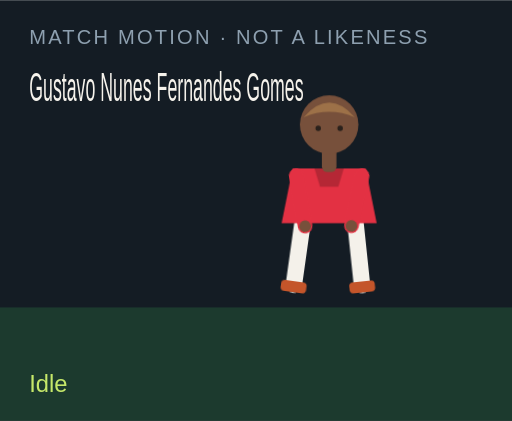
t = 0.00 s
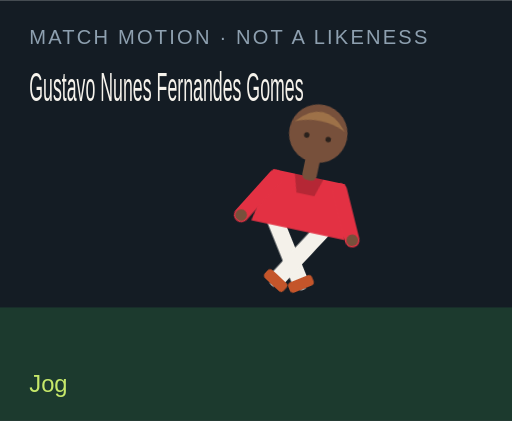
t = 1.50 s
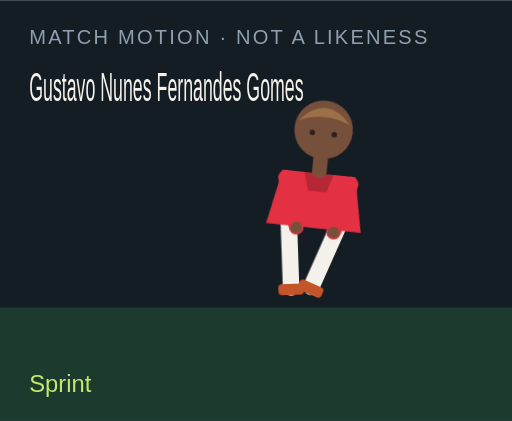
t = 3.00 s
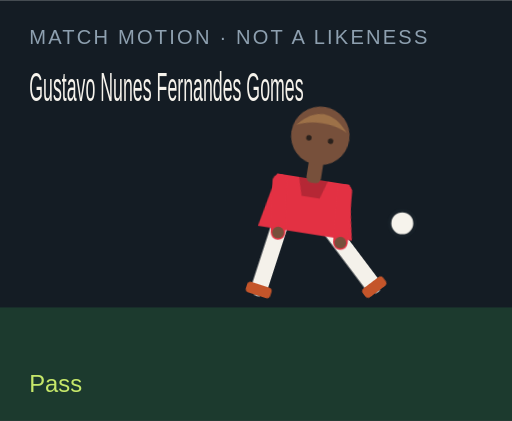
t = 4.50 s
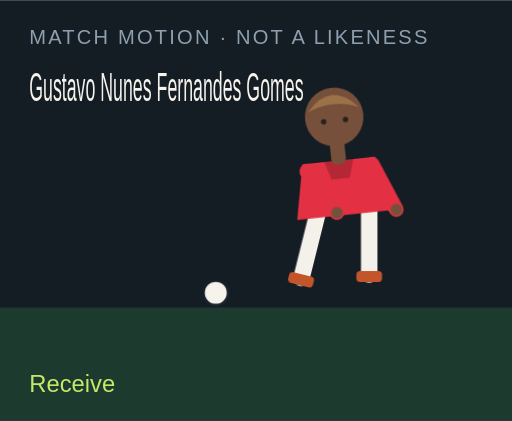
t = 6.00 s
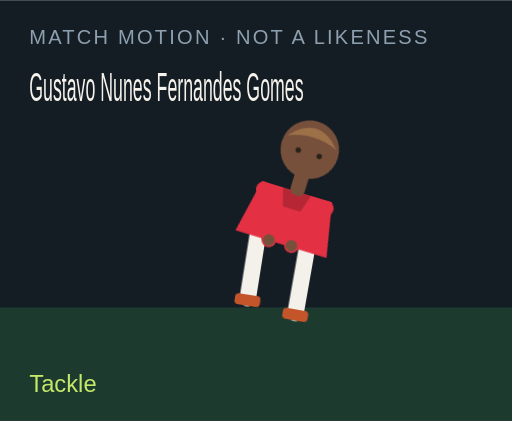
t = 7.50 s

The animated SVG that drew these frames (rendered in a browser with its animation timeline set to each time). Animation: 18 CSS @keyframes rules; one cycle of 9.00 s, repeats indefinitely.

<?xml version="1.0" encoding="UTF-8"?>
<svg xmlns="http://www.w3.org/2000/svg" viewBox="0 0 280 230" role="img">
  <style>@media (prefers-reduced-motion: reduce){animate,animateTransform{display:none}}</style>
  <rect width="280" height="230" fill="#141c24"/>
  <rect y="168" width="280" height="62" fill="#1c3a2e"/>
  <text x="16" y="24" fill="#8ea0b0" font-family="Arial,sans-serif" font-size="11" letter-spacing="1.2">MATCH MOTION · NOT A LIKENESS</text>
  <text x="16" y="55" fill="#f6f3ec" font-family="Impact,sans-serif" font-size="22" textLength="150" lengthAdjust="spacingAndGlyphs">Gustavo Nunes Fernandes Gomes</text>
  <circle r="7" fill="#f6f3ec" stroke="#172028" stroke-width="2" id="motion-25160" cx="150" cy="160" opacity="0">
    
    
    
  </circle>
  <g transform="translate(132 40)">
    <g id="motion-25182" transform="rotate(0 48 90)">
      
      <g id="motion-25184" transform="translate(0 0)">
        
        <g transform="translate(34 78)"><g id="motion-25186" transform="rotate(8)"><path d="M0 0 V38" stroke="#f4f1ea" stroke-width="9" stroke-linecap="round"/><rect x="-7" y="36" width="14" height="6" rx="2" fill="#c4552a"/></g></g>
        <g transform="translate(62 78)"><g id="motion-25188" transform="rotate(-6)"><path d="M0 0 V38" stroke="#f4f1ea" stroke-width="9" stroke-linecap="round"/><rect x="-7" y="36" width="14" height="6" rx="2" fill="#c4552a"/></g></g>
        <path d="M28 52 h40 l6 30 H22 Z" fill="#e33143"/>
        <path d="M40 52 h16 l-3 10 H43 Z" fill="#000" opacity=".2"/>
        <g transform="translate(30 56)"><g id="motion-25190" transform="rotate(-10)"><path d="M0 0 V28" stroke="#e33143" stroke-width="8" stroke-linecap="round"/><circle cx="0" cy="28" r="3.2" fill="#77503b"/></g></g>
        <g transform="translate(66 56)"><g id="motion-25192" transform="rotate(12)"><path d="M0 0 V28" stroke="#e33143" stroke-width="8" stroke-linecap="round"/><circle cx="0" cy="28" r="3.2" fill="#77503b"/></g></g>
        <rect x="44" y="40" width="8" height="14" rx="3" fill="#77503b"/>
        <circle cx="48" cy="28" r="16" fill="#77503b"/>
        <path d="M34 24 Q48 8 62 24 Q48 18 34 24" fill="#9d7148"/>
        <circle cx="42" cy="30" r="1.5" fill="#2a211c"/><circle cx="54" cy="30" r="1.5" fill="#2a211c"/>
      </g>
    </g>
  </g>
  <text x="16" y="214" fill="#c6e86a" font-family="Arial,sans-serif" font-size="13" opacity="1" id="motion-25164">Idle</text><text x="16" y="214" fill="#c6e86a" font-family="Arial,sans-serif" font-size="13" opacity="0" id="motion-25166">Jog</text><text x="16" y="214" fill="#c6e86a" font-family="Arial,sans-serif" font-size="13" opacity="0" id="motion-25168">Sprint</text><text x="16" y="214" fill="#c6e86a" font-family="Arial,sans-serif" font-size="13" opacity="0" id="motion-25170">Dribble</text><text x="16" y="214" fill="#c6e86a" font-family="Arial,sans-serif" font-size="13" opacity="0" id="motion-25172">Pass</text><text x="16" y="214" fill="#c6e86a" font-family="Arial,sans-serif" font-size="13" opacity="0" id="motion-25174">Shoot</text><text x="16" y="214" fill="#c6e86a" font-family="Arial,sans-serif" font-size="13" opacity="0" id="motion-25176">Receive</text><text x="16" y="214" fill="#c6e86a" font-family="Arial,sans-serif" font-size="13" opacity="0" id="motion-25178">Tackle</text><text x="16" y="214" fill="#c6e86a" font-family="Arial,sans-serif" font-size="13" opacity="0" id="motion-25180">Arms wide</text>
<style>@keyframes track-25161{0%{cx:150px}11.1%{cx:156px}22.2%{cx:164px}33.300000000000004%{cx:142px}44.4%{cx:190px}55.60000000000001%{cx:250px}66.7%{cx:118px}77.8%{cx:150px}88.9%{cx:150px}100%{cx:150px}}@keyframes track-25162{0%{cy:160px}11.1%{cy:158px}22.2%{cy:154px}33.300000000000004%{cy:156px}44.4%{cy:148px}55.60000000000001%{cy:96px}66.7%{cy:160px}77.8%{cy:160px}88.9%{cy:160px}100%{cy:160px}}@keyframes track-25163{0%{opacity:0}11.1%{opacity:0}22.2%{opacity:0}33.300000000000004%{opacity:1}44.4%{opacity:1}55.60000000000001%{opacity:1}66.7%{opacity:1}77.8%{opacity:0}88.9%{opacity:0}100%{opacity:0}}@keyframes track-25165{0%{opacity:1}11.1%{opacity:0}22.2%{opacity:0}33.300000000000004%{opacity:0}44.4%{opacity:0}55.60000000000001%{opacity:0}66.7%{opacity:0}77.8%{opacity:0}88.9%{opacity:0}100%{opacity:1}}@keyframes track-25167{0%{opacity:0}11.1%{opacity:1}22.2%{opacity:0}33.300000000000004%{opacity:0}44.4%{opacity:0}55.60000000000001%{opacity:0}66.7%{opacity:0}77.8%{opacity:0}88.9%{opacity:0}100%{opacity:0}}@keyframes track-25169{0%{opacity:0}11.1%{opacity:0}22.2%{opacity:1}33.300000000000004%{opacity:0}44.4%{opacity:0}55.60000000000001%{opacity:0}66.7%{opacity:0}77.8%{opacity:0}88.9%{opacity:0}100%{opacity:0}}@keyframes track-25171{0%{opacity:0}11.1%{opacity:0}22.2%{opacity:0}33.300000000000004%{opacity:1}44.4%{opacity:0}55.60000000000001%{opacity:0}66.7%{opacity:0}77.8%{opacity:0}88.9%{opacity:0}100%{opacity:0}}@keyframes track-25173{0%{opacity:0}11.1%{opacity:0}22.2%{opacity:0}33.300000000000004%{opacity:0}44.4%{opacity:1}55.60000000000001%{opacity:0}66.7%{opacity:0}77.8%{opacity:0}88.9%{opacity:0}100%{opacity:0}}@keyframes track-25175{0%{opacity:0}11.1%{opacity:0}22.2%{opacity:0}33.300000000000004%{opacity:0}44.4%{opacity:0}55.60000000000001%{opacity:1}66.7%{opacity:0}77.8%{opacity:0}88.9%{opacity:0}100%{opacity:0}}@keyframes track-25177{0%{opacity:0}11.1%{opacity:0}22.2%{opacity:0}33.300000000000004%{opacity:0}44.4%{opacity:0}55.60000000000001%{opacity:0}66.7%{opacity:1}77.8%{opacity:0}88.9%{opacity:0}100%{opacity:0}}@keyframes track-25179{0%{opacity:0}11.1%{opacity:0}22.2%{opacity:0}33.300000000000004%{opacity:0}44.4%{opacity:0}55.60000000000001%{opacity:0}66.7%{opacity:0}77.8%{opacity:1}88.9%{opacity:0}100%{opacity:0}}@keyframes track-25181{0%{opacity:0}11.1%{opacity:0}22.2%{opacity:0}33.300000000000004%{opacity:0}44.4%{opacity:0}55.60000000000001%{opacity:0}66.7%{opacity:0}77.8%{opacity:0}88.9%{opacity:1}100%{opacity:0}}@keyframes track-25183{0%{transform:rotate(0deg)}11.1%{transform:rotate(8deg)}22.2%{transform:rotate(16deg)}33.300000000000004%{transform:rotate(6deg)}44.4%{transform:rotate(4deg)}55.60000000000001%{transform:rotate(14deg)}66.7%{transform:rotate(-6deg)}77.8%{transform:rotate(34deg)}88.9%{transform:rotate(0deg)}100%{transform:rotate(0deg)}}@keyframes track-25185{0%{transform:translate(0px,0px)}11.1%{transform:translate(0px,-3px)}22.2%{transform:translate(0px,-6px)}33.300000000000004%{transform:translate(0px,-2px)}44.4%{transform:translate(0px,2px)}55.60000000000001%{transform:translate(0px,-4px)}66.7%{transform:translate(0px,1px)}77.8%{transform:translate(0px,10px)}88.9%{transform:translate(0px,-8px)}100%{transform:translate(0px,0px)}}@keyframes track-25187{0%{transform:rotate(8deg)}11.1%{transform:rotate(-26deg)}22.2%{transform:rotate(-42deg)}33.300000000000004%{transform:rotate(-8deg)}44.4%{transform:rotate(6deg)}55.60000000000001%{transform:rotate(12deg)}66.7%{transform:rotate(20deg)}77.8%{transform:rotate(-8deg)}88.9%{transform:rotate(-8deg)}100%{transform:rotate(8deg)}}@keyframes track-25189{0%{transform:rotate(-6deg)}11.1%{transform:rotate(24deg)}22.2%{transform:rotate(38deg)}33.300000000000004%{transform:rotate(18deg)}44.4%{transform:rotate(-38deg)}55.60000000000001%{transform:rotate(-54deg)}66.7%{transform:rotate(6deg)}77.8%{transform:rotate(-22deg)}88.9%{transform:rotate(8deg)}100%{transform:rotate(-6deg)}}@keyframes track-25191{0%{transform:rotate(-10deg)}11.1%{transform:rotate(24deg)}22.2%{transform:rotate(36deg)}33.300000000000004%{transform:rotate(-18deg)}44.4%{transform:rotate(10deg)}55.60000000000001%{transform:rotate(-24deg)}66.7%{transform:rotate(-30deg)}77.8%{transform:rotate(12deg)}88.9%{transform:rotate(-58deg)}100%{transform:rotate(-10deg)}}@keyframes track-25193{0%{transform:rotate(12deg)}11.1%{transform:rotate(-20deg)}22.2%{transform:rotate(-32deg)}33.300000000000004%{transform:rotate(14deg)}44.4%{transform:rotate(-26deg)}55.60000000000001%{transform:rotate(18deg)}66.7%{transform:rotate(-22deg)}77.8%{transform:rotate(-6deg)}88.9%{transform:rotate(58deg)}100%{transform:rotate(12deg)}}@media(prefers-reduced-motion:no-preference){#motion-25160{animation:track-25161 9s linear infinite both,track-25162 9s linear infinite both,track-25163 9s steps(1,end) infinite both}#motion-25164{animation:track-25165 9s steps(1,end) infinite both}#motion-25166{animation:track-25167 9s steps(1,end) infinite both}#motion-25168{animation:track-25169 9s steps(1,end) infinite both}#motion-25170{animation:track-25171 9s steps(1,end) infinite both}#motion-25172{animation:track-25173 9s steps(1,end) infinite both}#motion-25174{animation:track-25175 9s steps(1,end) infinite both}#motion-25176{animation:track-25177 9s steps(1,end) infinite both}#motion-25178{animation:track-25179 9s steps(1,end) infinite both}#motion-25180{animation:track-25181 9s steps(1,end) infinite both}#motion-25182{animation:track-25183 9s linear infinite both}#motion-25184{animation:track-25185 9s linear infinite both}#motion-25186{animation:track-25187 9s linear infinite both}#motion-25188{animation:track-25189 9s linear infinite both}#motion-25190{animation:track-25191 9s linear infinite both}#motion-25192{animation:track-25193 9s linear infinite both}}</style></svg>
